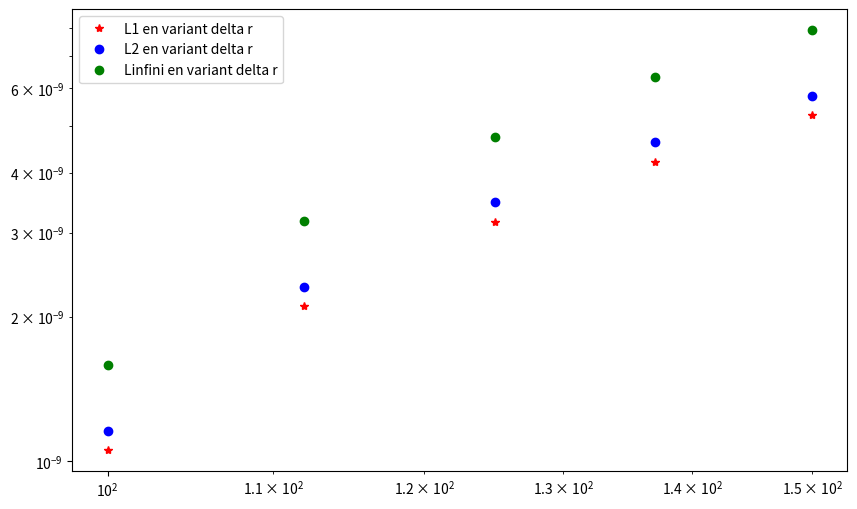
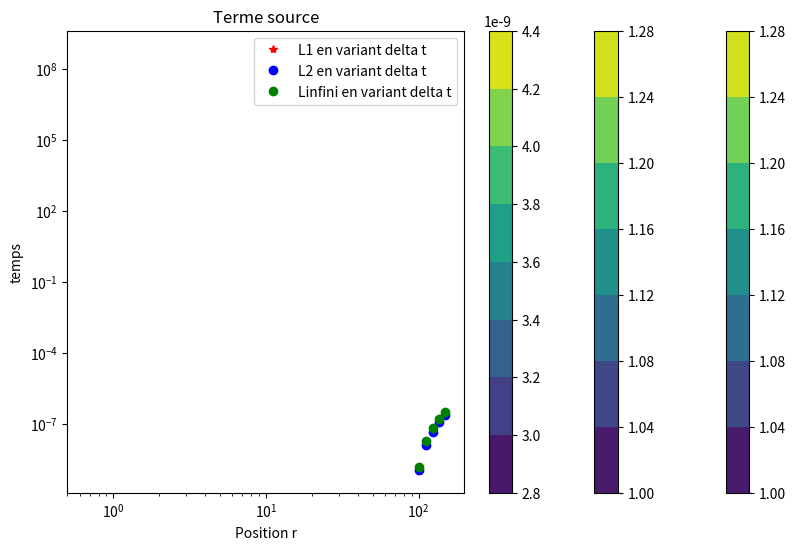

Write Python code to recreate these figures, in order.
# Ce code résout l'équation de variation de la concentration dans un pilier de béton, 
# en utilisant une méthode matricielle et la solution exacte (MMS) pour comparaison.
from math import *
import numpy as np
import matplotlib.pyplot as plt
import pandas as pad


pad.options.display.float_format = "{:.4f}".format  

# Fonction pour afficher une matrice sous forme de DataFrame
def print_matrix(matrix):
    df = pad.DataFrame(matrix)
    print(df)



# Paramètres principaux
nodes = 5  # Nombre de nœuds pour le maillage
time_step = 31536000  # Durée d'un pas de temps (1 an en secondes)
k = 4*(10**(-9))  # Coefficient de réaction
Deff = 10**(-10)  # Diffusivité effective
D = 1  # Diamètre
R = D/2  # Rayon
time_factor = 126  # Facteur de temps pour la simulation

# Fonction de résolution matricielle
def resolution_matricielle(nodes, time_step, k, Deff, R, time_factor):
    # Paramètres de calcul
    delta_r = R/(nodes-1)  # Pas spatial
    ce = 20  # Condition frontière au dernier noeuds
    
    time_wanted = time_step * time_factor  # Temps total de la simulation
    time_done = 0  # Temps écoulé
    c_initiale = 0  # Concentration initiale
    count = 0  # Compteur d'itérations

    # Initialisation des résultats (pour la concentration)
    result = [[c_initiale]*nodes]
    result[0][nodes-1] = ce

    # Initialisation des résultats en calculant avec MMS
    result_MMS = [[0]*nodes]
    for i in range(0, nodes):
        result_MMS[0][i] = (R**2 - (i * delta_r)**2) + 1
    result_MMS[0][nodes-1] = 1

    # Initialisation de la matrice des coefficients A
    A = [[0]*nodes for i in range(nodes)] 

    time_line = []  # Liste pour stocker les instants de temps
    time_line.append(0)

    # Boucle pour résoudre l'équation en itérant sur le temps
    while time_done < time_wanted:
        time_done += time_step  # Mise à jour du temps écoulé
        time_line.append(time_done)  # Ajout du temps à la liste
        count += 1  # Incrémentation du compteur d'itérations
        
        # Construction de la matrice A  sans les nœuds frontières
        for i in range(1, nodes-1):
            A[i][i-1] = (time_step*Deff) / (2*delta_r*i*delta_r) - (time_step*Deff) / (delta_r**2)
            A[i][i] = (2*time_step*Deff) / (delta_r**2) + 1 + time_step*k  # Prend en compte la valeur de r au nœud
            A[i][i+1] = (-time_step*Deff) / (2*delta_r*i*delta_r) - (time_step*Deff) / (delta_r**2)

        # Traitement des conditions aux frontières (premier et dernier nœud)
        A[0][0] = -3  # Première condition aux frontières
        A[0][1] = 4
        A[0][2] = -1
        A[nodes-1][nodes-1] = 1  # Dernière condition aux frontières

        # b au partie de droite de l'égalité
        b = [x for x in result[count-1]]  # Concentration au pas de temps précédent
        b[nodes-1] = ce  # Condition frontière pour le dernier nœud
        b[0] = 0  # Condition frontière pour le premier nœud

        # Construction du terme source 
        # def Terme_source(x, y):
        #     return -(10**(-8))*(R**2 - x**2) / ((1 + 10**(-8) * y)**2) + (4*Deff) / (1 + 10**(-8) * y) + k * ((R**2 - x**2) * (1 / (1 + 10**(-8) * y)) + 1)
        
        # b_source sert à mettre à jour la partie de droite de l'égalité avec le modèle MMS
        b_source = []
        j = -1
        for i in result_MMS[count-1]:
            j += 1
            val = Terme_source((j * delta_r), time_done)  # Calcul du terme source
            b_source.append(i + val * time_step)  # Ajout au vecteur b_source
        b_source[nodes-1] = 1  # Condition frontière
        b_source[0] = 0  # Condition frontière

        # Résolution du système linéaire pour obtenir la concentration
        concentration = np.linalg.solve(A, b)  # Résolution matricielle
        result = np.vstack((result, concentration))  # Ajout du résultat à la liste
        concentration_MMS = np.linalg.solve(A, b_source)  # Résolution pour MMS
        result_MMS = np.vstack((result_MMS, concentration_MMS))  # Ajout du résultat MMS

    return result_MMS

# Fonction MMS (Solution exacte de la concentration)
def MMS(x, y):
    return (R**2 - x**2) * (1 / (1 + 10**(-8) * y)) + 1

# Initialisation des vecteurs pour les positions et les temps
x_0 = np.linspace(0, R, nodes)
y_0 = np.linspace(0, time_step * 126, 127)
x_mms, y_mms = np.meshgrid(x_0, y_0)
z_mms = MMS(x_mms, y_mms)

# Terme source
def Terme_source(x, y):
    return -(10**(-8))*(R**2 - x**2) / ((1 + 10**(-8) * y)**2) + (4 * Deff) / (1 + 10**(-8) * y) + k * ((R**2 - x**2) * (1 / (1 + 10**(-8) * y)) + 1)

# Calcul de l'erreur entre la solution numérique et la solution exacte (MMS)
def calcul_erreur(nodes, time_step, k, Deff, R, time_factor):
    val_L1t, val_L2t, val_Linft = 0, 0, 0
    val_L1s, val_L2s, val_Linfs = 0, 0, 0
    L1t = []
    L2t = []
    Linft = []
    L1s = []
    L2s = []
    Linfs = []
    
    # Calcul des erreurs pour les différentes configurations de nœuds et pas de temps
    for j in nodes: # fixe le pas de temps à la valeur minimale et itère sur les noeuds
        result_MMS = resolution_matricielle(j, time_step[0], k, Deff, R, time_factor)
        x_0 = np.linspace(0, R, j)
        y_0 = np.linspace(0, time_step[0] * time_factor, time_factor + 1)
        x_mms, y_mms = np.meshgrid(x_0, y_0)
        z_mms = MMS(x_mms, y_mms)
        
        # Calcul des erreurs L1, L2, et Linf pour la concentration
        for i in range(0, len(result_MMS)):
            val_L1t += np.sum(np.abs(result_MMS[i] - z_mms[i])) / j
        L1t.append(val_L1t / time_factor)

        for i in range(0, len(result_MMS)):
            val_L2t += np.sqrt(np.sum((result_MMS[i] - z_mms[i]) ** 2) / j)
        L2t.append(val_L2t / time_factor)

        for i in range(0, len(result_MMS)):
            val_Linft += np.max(np.abs(result_MMS[i] - z_mms[i]))
        Linft.append(val_Linft / time_factor)

    for i in time_step: # Fixe le nombre de noeuds au maximum de sa liste et itère sur le pas de temps
        result_MMS = resolution_matricielle(nodes[-1], i, k, Deff, R, time_factor)
        x_0 = np.linspace(0, R, nodes[-1])
        y_0 = np.linspace(0, i * time_factor, time_factor + 1)
        x_mms, y_mms = np.meshgrid(x_0, y_0)
        z_mms = MMS(x_mms, y_mms)

        for i in range(0, len(result_MMS)):
            val_L1s += np.sum(np.abs(result_MMS[i] - z_mms[i])) / nodes[-1]
        L1s.append(val_L1s / time_factor)

        for i in range(0, len(result_MMS)):
            val_L2s += np.sqrt(np.sum((result_MMS[i] - z_mms[i]) ** 2) / nodes[-1])
        L2s.append(val_L2s / time_factor)

        for i in range(0, len(result_MMS)):
            val_Linfs += np.max(np.abs(result_MMS[i] - z_mms[i]))
        Linfs.append(val_Linfs / time_factor)

    # Compilation des résultats
    L1t = [np.sum(x) for x in L1t]
    L2t = [np.sum(x) for x in L2t]
    L1s = [np.sum(x) for x in L1s]
    L2s = [np.sum(x) for x in L2s]
    Linft = [np.sum(x) for x in Linft]
    Linfs = [np.sum(x) for x in Linfs]

    sortie = np.vstack((L1t, L2t, Linft, L1s, L2s, Linfs))
    return sortie

# Calcul des erreurs pour une gamme de valeurs de nœuds et pas de temps
noeuds_erreur = np.linspace(100, 150, 5)
noeuds_erreur_int = [int(x) for x in noeuds_erreur]
pas_erreur = np.linspace(1000, 10000, 5)
errors = calcul_erreur(noeuds_erreur_int, pas_erreur, k, Deff, R, time_factor)

# Affichage des résultats d'erreur
plt.figure(figsize=(10, 6))
plt.loglog(noeuds_erreur_int, errors[0], 'r*', label="L1 en variant delta r")
plt.loglog(noeuds_erreur_int, errors[1], 'bo', label="L2 en variant delta r")
plt.loglog(noeuds_erreur_int, errors[2], 'go', label="Linfini en variant delta r")
plt.legend()
plt.show()

plt.figure(figsize=(10, 6))
plt.loglog(noeuds_erreur_int, errors[3], 'r*', label="L1 en variant delta t")
plt.loglog(noeuds_erreur_int, errors[4], 'bo', label="L2 en variant delta t")
plt.loglog(noeuds_erreur_int, errors[5], 'go', label="Linfini en variant delta t")
plt.legend()
plt.show()


# MMS 
plt.contourf(x_mms,y_mms,z_mms)
plt.colorbar()
plt.title('Fonction MMS')
plt.xlabel('Position r')
plt.ylabel('temps')
plt.show()

# résultats numériques
result_MMS = resolution_matricielle(nodes,time_step,k,Deff,R,time_factor)
plt.contourf(x_mms,y_mms,result_MMS)
plt.colorbar()
plt.title('MMS numérique')
plt.xlabel('Position r')
plt.ylabel('temps')
plt.show()

# Termes sources
x_source, y_source = np.meshgrid(x_0, y_0)
z_source = Terme_source(x_source,y_source)
plt.contourf(x_source,y_source,z_source)
plt.colorbar()
plt.title('Terme source')
plt.xlabel('Position r')
plt.ylabel('temps')
plt.show()